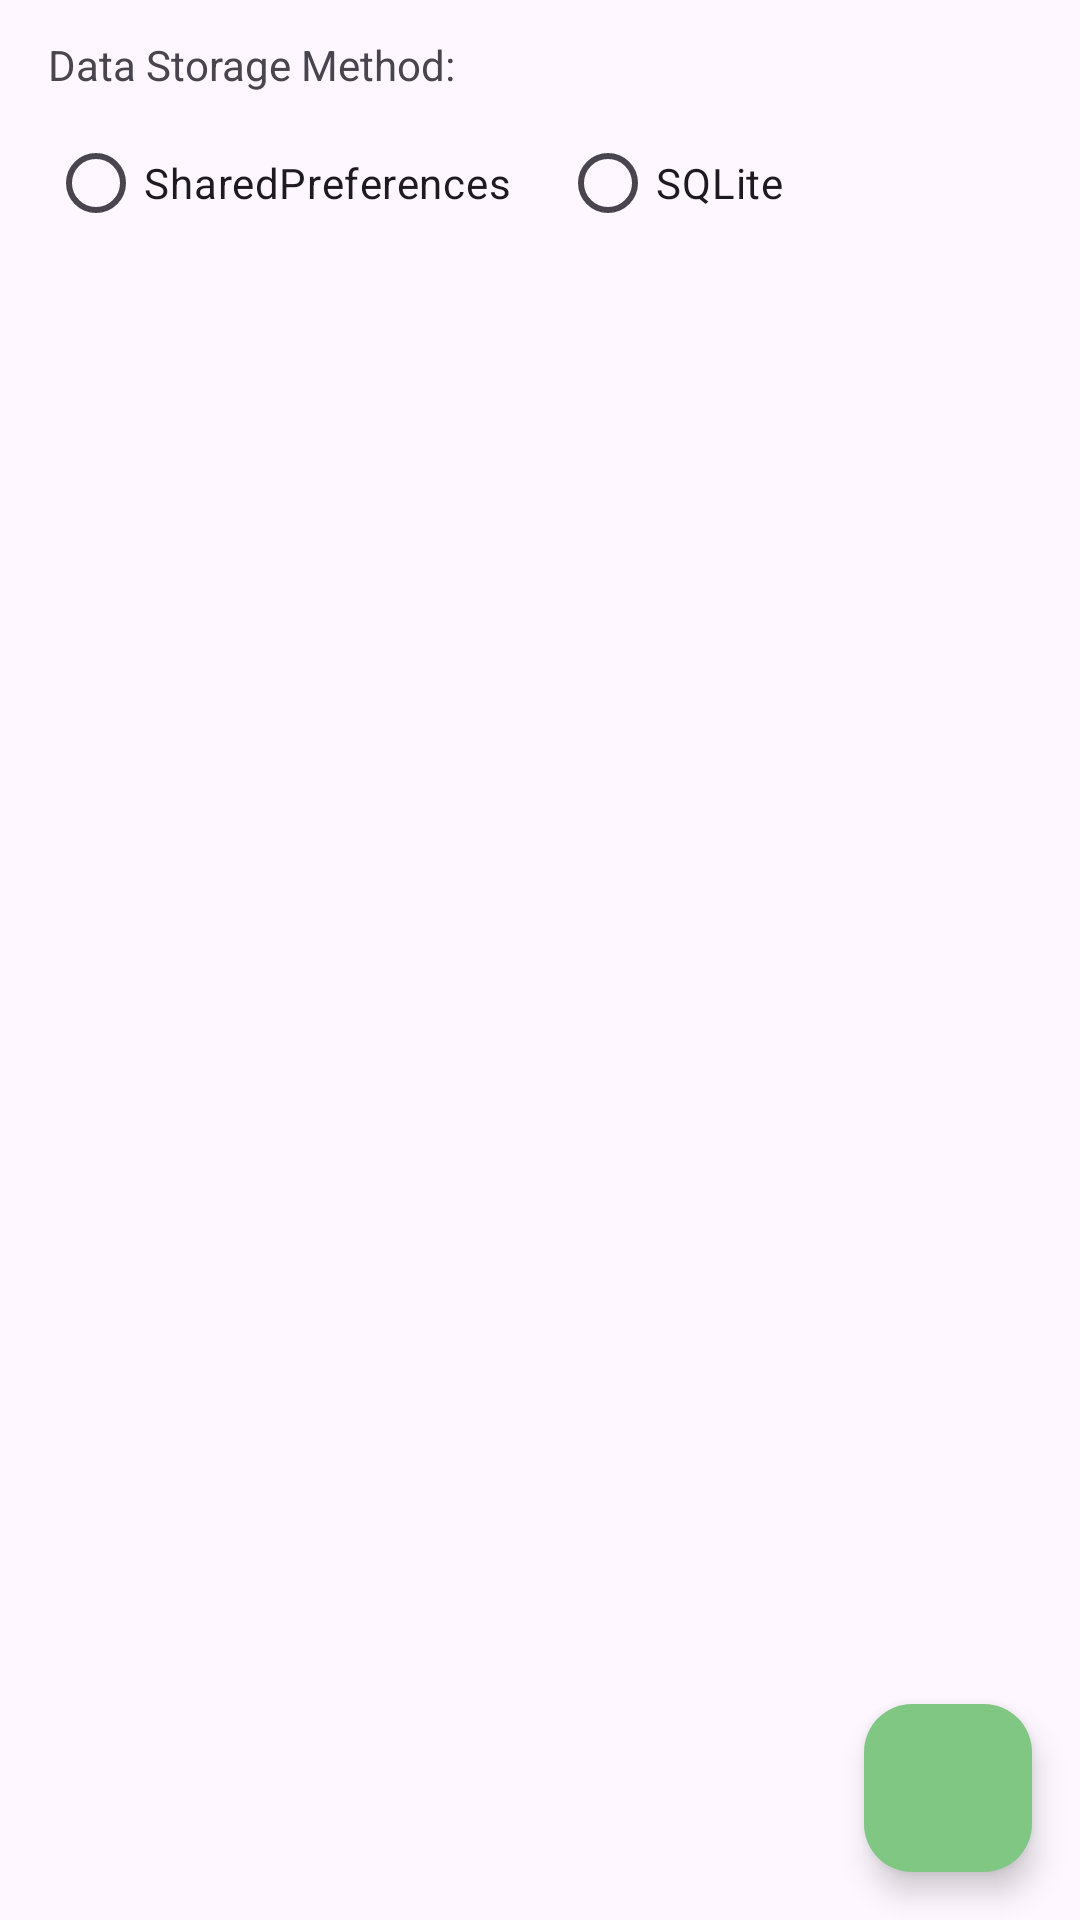

This screen was rendered from an Android layout file. Write that file and the resources it references.
<!-- AndroidManifest.xml: application theme Theme.EECS4443Lab03 -->
<!-- res/layout/fragment_contact_list.xml -->
<?xml version="1.0" encoding="utf-8"?>
<androidx.constraintlayout.widget.ConstraintLayout
    xmlns:android="http://schemas.android.com/apk/res/android"
    xmlns:app="http://schemas.android.com/apk/res-auto"
    xmlns:tools="http://schemas.android.com/tools"
    android:layout_width="match_parent"
    android:layout_height="match_parent"
    tools:context=".ContactFragment">

    <TextView
        android:id="@+id/list_storage_label"
        android:layout_width="0dp"
        android:layout_height="wrap_content"
        android:layout_marginStart="16dp"
        android:layout_marginTop="12dp"
        android:layout_marginEnd="16dp"
        android:text="@string/data_storage_method"
        app:layout_constraintEnd_toEndOf="parent"
        app:layout_constraintStart_toStartOf="parent"
        app:layout_constraintTop_toTopOf="parent" />

    <RadioGroup
        android:id="@+id/list_toggle_options"
        android:layout_width="0dp"
        android:layout_height="wrap_content"
        android:layout_marginStart="16dp"
        android:layout_marginTop="6dp"
        android:layout_marginEnd="16dp"
        android:orientation="horizontal"
        app:layout_constraintEnd_toEndOf="parent"
        app:layout_constraintStart_toStartOf="parent"
        app:layout_constraintTop_toBottomOf="@id/list_storage_label">

        <RadioButton
            android:id="@+id/list_rb_shared_prefs"
            android:layout_width="wrap_content"
            android:layout_height="wrap_content"
            android:text="@string/shared_preferences" />

        <RadioButton
            android:id="@+id/list_rb_sqlite"
            android:layout_width="wrap_content"
            android:layout_height="wrap_content"
            android:layout_marginStart="16dp"
            android:text="@string/sqlite" />
    </RadioGroup>

    <androidx.recyclerview.widget.RecyclerView
        android:id="@+id/list"
        android:layout_width="0dp"
        android:layout_height="0dp"
        android:layout_marginStart="16dp"
        android:layout_marginTop="8dp"
        android:layout_marginEnd="16dp"
        app:layoutManager="androidx.recyclerview.widget.LinearLayoutManager"
        app:layout_constraintTop_toBottomOf="@id/list_toggle_options"
        app:layout_constraintBottom_toBottomOf="parent"
        app:layout_constraintStart_toStartOf="parent"
        app:layout_constraintEnd_toEndOf="parent"
        tools:listitem="@layout/fragment_contact" />

    <com.google.android.material.floatingactionbutton.FloatingActionButton
        android:id="@+id/floating_button_add"
        android:layout_width="wrap_content"
        android:layout_height="wrap_content"
        android:layout_margin="16dp"
        android:contentDescription="@string/add_contact"
        app:backgroundTint="@color/light_green"
        app:srcCompat="@drawable/outline_add_24"
        app:layout_constraintBottom_toBottomOf="parent"
        app:layout_constraintEnd_toEndOf="parent" />

</androidx.constraintlayout.widget.ConstraintLayout>
<!-- res/layout/fragment_contact.xml (included above) -->
<?xml version="1.0" encoding="utf-8"?>
<LinearLayout xmlns:android="http://schemas.android.com/apk/res/android"
    android:layout_width="wrap_content"
    android:layout_height="wrap_content"
    android:orientation="horizontal">

    <ImageView
        android:id="@+id/contact_list_picture"
        android:layout_width="48dp"
        android:layout_height="48dp"
        android:src="@drawable/baseline_person_24"
        android:contentDescription="@string/contact_picture"
        android:scaleType="centerCrop" />

    <LinearLayout
        android:layout_width="0dp"
        android:layout_height="wrap_content"
        android:layout_marginStart="12dp"
        android:layout_weight="1"
        android:orientation="vertical">

        <TextView
            android:id="@+id/list_contact_name"
            android:layout_width="wrap_content"
            android:layout_height="wrap_content"
            android:textStyle="bold"
            android:textSize="16sp" />

        <TextView
            android:id="@+id/list_contact_phone"
            android:layout_width="wrap_content"
            android:layout_height="wrap_content"
            android:textSize="14sp" />
    </LinearLayout>

</LinearLayout>
<!-- resources referenced by this layout -->
<resources>
  <color name="light_green">#81C784</color>
  <string name="add_contact">Add Contact</string>
  <string name="contact_picture">Contact Picture</string>
  <string name="data_storage_method">Data Storage Method:</string>
  <string name="shared_preferences">SharedPreferences</string>
  <string name="sqlite">SQLite</string>
  <style name="Theme.EECS4443Lab03" parent="Base.Theme.EECS4443Lab03" />
  <style name="Base.Theme.EECS4443Lab03" parent="Theme.Material3.DayNight.NoActionBar">
          
          
      </style>
</resources>
